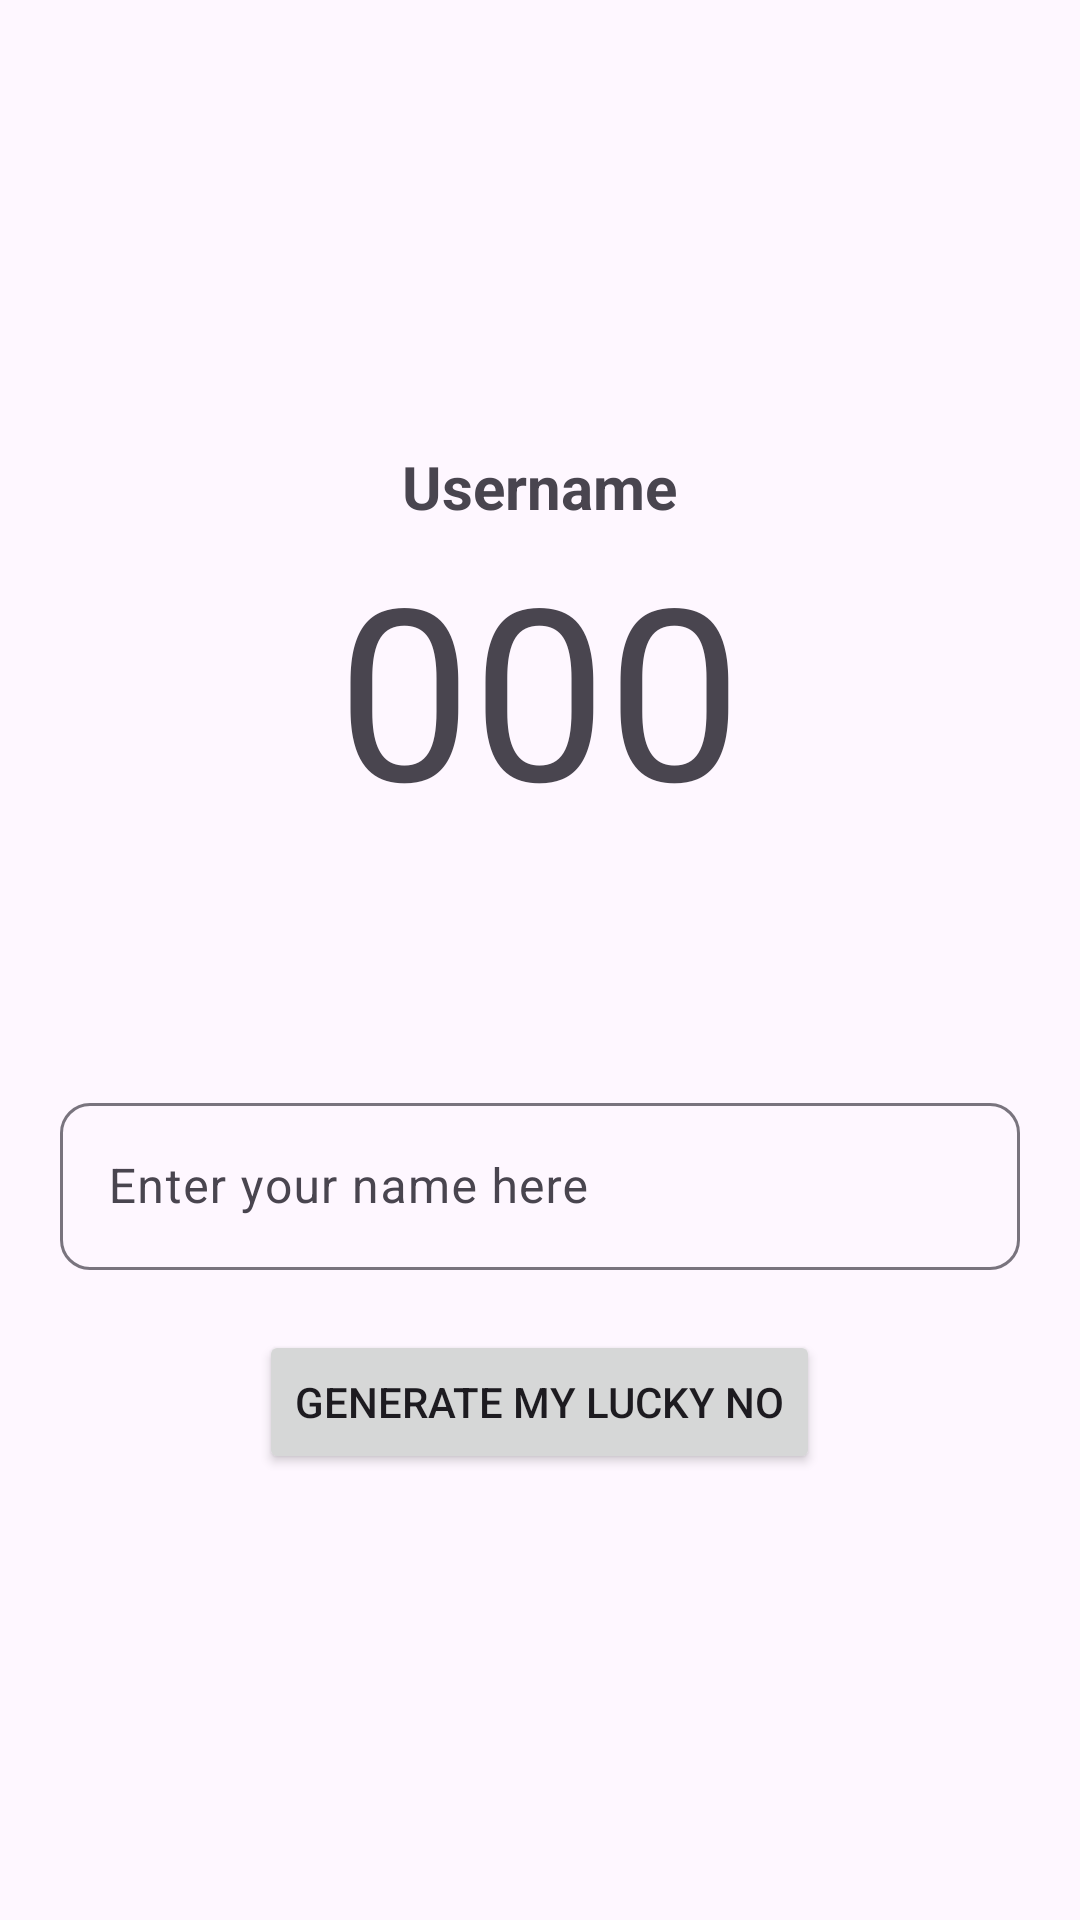

The Android layout XML behind this screen, and the referenced resources:
<!-- AndroidManifest.xml: application theme Theme.MyFirstApp -->
<!-- res/layout/user_input_handling.xml -->
<?xml version="1.0" encoding="utf-8"?>
<androidx.constraintlayout.widget.ConstraintLayout xmlns:android="http://schemas.android.com/apk/res/android"
    xmlns:app="http://schemas.android.com/apk/res-auto"
    xmlns:tools="http://schemas.android.com/tools"
    android:layout_width="match_parent"
    android:layout_height="match_parent">

    <LinearLayout
        android:layout_width="match_parent"
        android:layout_height="match_parent"
        android:gravity="center"
        android:orientation="vertical"
        android:paddingHorizontal="20dp"
        app:layout_constraintBottom_toBottomOf="parent"
        app:layout_constraintEnd_toEndOf="parent"
        app:layout_constraintHorizontal_bias="0.0"
        app:layout_constraintStart_toStartOf="parent"
        app:layout_constraintTop_toTopOf="parent"
        app:layout_constraintVertical_bias="0.0">

        <TextView
            android:id="@+id/tvUserName"
            android:layout_width="wrap_content"
            android:layout_height="wrap_content"
            android:text="Username"
            android:textSize="20sp"
            android:textStyle="bold"
            android:gravity="center_horizontal" />

        <TextView
            android:id="@+id/tvLuckyNumber"
            android:layout_width="wrap_content"
            android:layout_height="wrap_content"
            android:layout_marginBottom="80dp"
            android:text="000"
            android:textSize="80sp"
            android:gravity="center_horizontal" />

        <com.google.android.material.textfield.TextInputLayout
            android:layout_width="match_parent"
            android:layout_height="wrap_content"
            app:boxCornerRadiusBottomEnd="10dp"
            app:boxCornerRadiusBottomStart="10dp"
            app:boxCornerRadiusTopEnd="10dp"
            android:layout_marginBottom="20dp"
            app:boxCornerRadiusTopStart="10dp">

            <com.google.android.material.textfield.TextInputEditText
                android:id="@+id/edtUserNameField"
                android:layout_width="match_parent"
                android:layout_height="wrap_content"
                android:hint="Enter your name here"
                android:textSize="16sp" />

        </com.google.android.material.textfield.TextInputLayout>

        <Button
            android:id="@+id/btnGenerateLuckyNumber"
            android:layout_width="wrap_content"
            android:layout_height="wrap_content"
            android:text="Generate My Lucky No" />
    </LinearLayout>
</androidx.constraintlayout.widget.ConstraintLayout>
<!-- resources referenced by this layout -->
<resources>
  <style name="Theme.MyFirstApp" parent="Base.Theme.MyFirstApp" />
  <style name="Base.Theme.MyFirstApp" parent="Theme.Material3.DayNight.NoActionBar">
          
           <item name="colorPrimary">@color/black</item>
  
  
  
      </style>
  <!-- not gathered from this repository: default colours our renderer supplied (Android Studio template values) -->
  <color name="black">#FF000000</color>
</resources>
